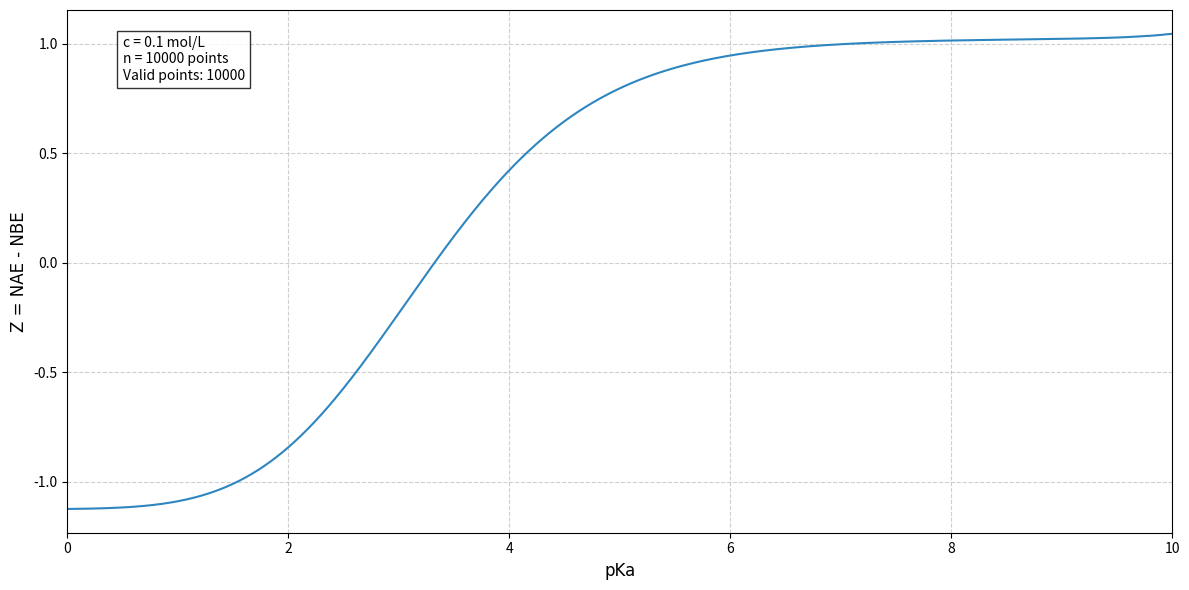

The script that saved this image:
import numpy as np
import matplotlib.pyplot as plt
from scipy.optimize import root_scalar
from tqdm import tqdm
import math

# ======================== 参数设置 ==========================
c = 0.1                     # 固定浓度
pka_points = 10000          # 采样点数
pka_range = (0, 10)         # pKa范围
H_bounds = (1e-14, 1)       # H的物理合理范围
solver_settings = {          # 求解器参数
    'method': 'brentq',
    'xtol': 1e-12,
    'rtol': 1e-12,
    'maxiter': 300
}

# ====================== 预初始化数组 ========================
pka_array = np.linspace(*pka_range, pka_points)
z_results = np.full_like(pka_array, np.nan)

# ====================== 定义核心方程 ========================
def equation_ha(H, Ka, c):
    """Ha对应的方程：(Ka/(H+Ka)*c + 1e-14/H - H - c/2)*25 = 0"""
    try:
        return 25 * ( (Ka/(H + Ka + 1e-30))*c + 1e-14/(H + 1e-30) - H - c/2 )
    except:
        return np.nan

def equation_hb(H, Ka, c):
    """Hb对应的方程：(Ka/(H+Ka)*c + 1e-14/H - H)*25 = 0"""
    try:
        return 25 * ( (Ka/(H + Ka + 1e-30))*c + 1e-14/(H + 1e-30) - H )
    except:
        return np.nan

# ====================== 主计算循环 ========================
for idx, pka in enumerate(tqdm(pka_array, desc='计算进度')):
    Ka = 10 ** (-pka)  # 计算当前Ka值
    
    # ------------------- 求解Ha -------------------
    try:
        sol_ha = root_scalar(
            lambda H: equation_ha(H, Ka, c),
            bracket=H_bounds,
            **solver_settings
        )
        Ha = sol_ha.root
    except ValueError:
        Ha = np.nan
    
    # ------------------- 求解Hb -------------------
    try:
        sol_hb = root_scalar(
            lambda H: equation_hb(H, Ka, c),
            bracket=H_bounds,
            **solver_settings
        )
        Hb = sol_hb.root
    except ValueError:
        Hb = np.nan
    
    # ---------------- 计算nae和nbe ----------------
    if not (np.isnan(Ha) or np.isnan(Hb)):
        try:
            H_nae = Ha / 10
            nae = equation_ha(H_nae, Ka, c) #+ 25 * (H_nae + c/2)  # 重构原式
        except:
            nae = np.nan
        
        try:
            H_nbe = Hb / 10
            nbe = equation_hb(H_nbe, Ka, c) #+ 25 * H_nbe          # 重构原式
        except:
            nbe = np.nan
        
        # ---------------- 计算最终z值 ----------------
        if not (np.isnan(nae) or np.isnan(nbe)):
            z_results[idx] = nae - nbe
            #pka=3.02 for c=0.2
            if -1e-3<nae-nbe<1e-3:
                print(pka,nae-nbe)

# ====================== 数据后处理 ========================
valid_mask = ~np.isnan(z_results)
pka_clean = pka_array[valid_mask]
z_clean = z_results[valid_mask]

# ====================== 可视化设置 ========================
plt.figure(figsize=(12, 6), facecolor='white')
plt.plot(pka_clean, z_clean, 
         color='#2E86C1', 
         linewidth=1.5,
         label='Z值曲线')

plt.xlabel('pKa', fontsize=12, fontfamily='Arial')
plt.ylabel('Z = NAE - NBE', fontsize=12, fontfamily='Arial')
#plt.title('酸碱平衡参数关系分析', fontsize=14, fontweight='bold')
plt.grid(True, linestyle='--', alpha=0.6)
plt.xlim(pka_range)

# 添加科学注释
plt.text(0.05, 0.95, 
         f'c = {c} mol/L\nn = {pka_points} points\nValid points: {len(z_clean)}',
         transform=plt.gca().transAxes,
         verticalalignment='top',
         bbox=dict(facecolor='white', alpha=0.8))

plt.tight_layout()
plt.show()
